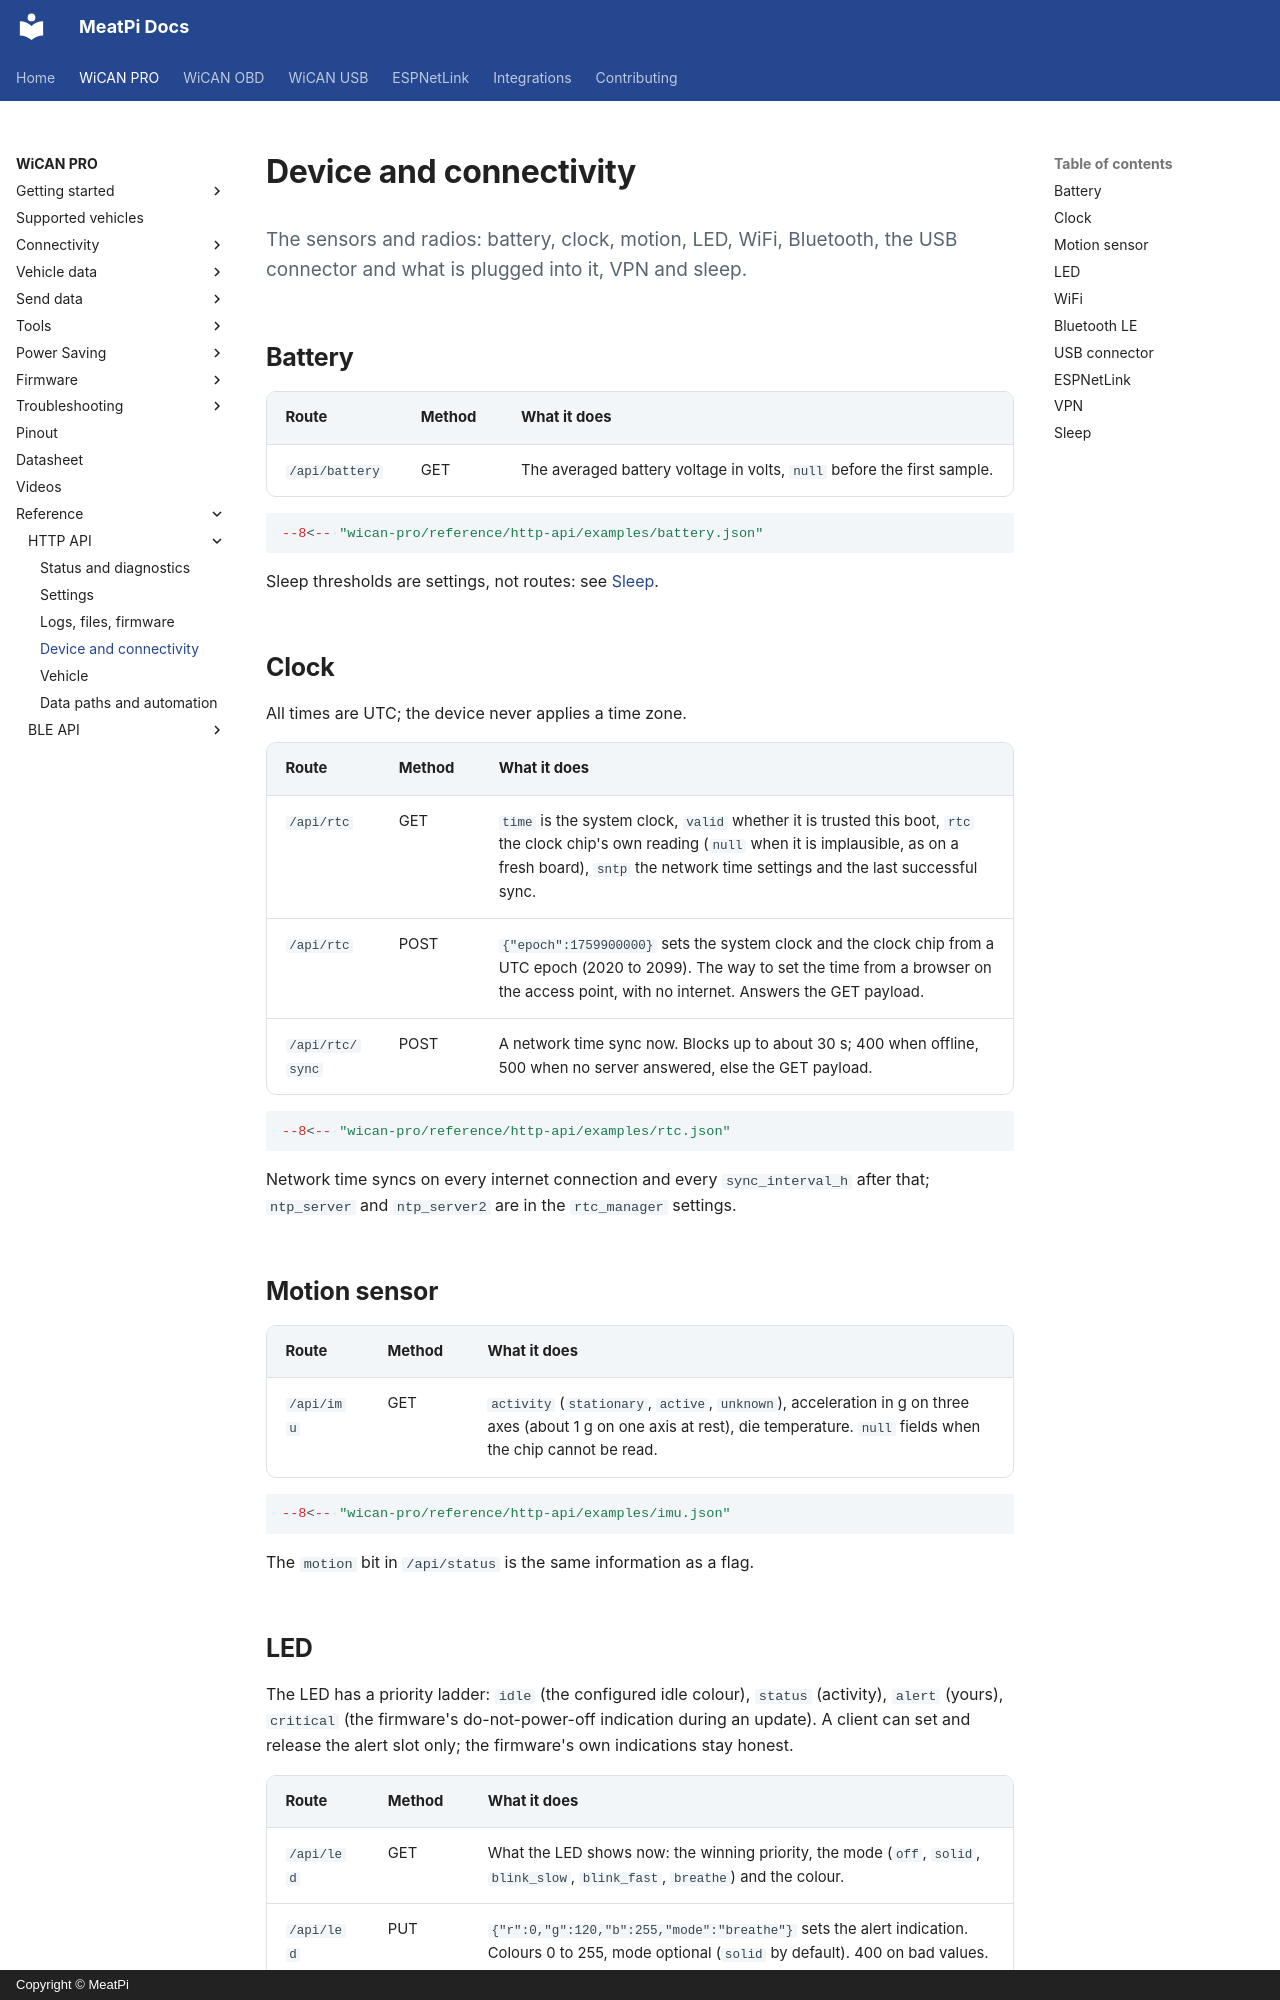

repository: meatpiHQ/meatpi-docs · page: wican-pro/reference/http-api/device/index.html · generator: mkdocs · copyright: Copyright © MeatPi

---
title: Device and connectivity
---

# Device and connectivity

<p class="lead">The sensors and radios: battery, clock, motion, LED, WiFi, Bluetooth, the USB connector and what is plugged into it, VPN and sleep.</p>

## Battery

<div class="api" markdown>

| Route | Method | What it does |
| --- | --- | --- |
| `/api/battery` | GET | The averaged battery voltage in volts, `null` before the first sample. |

</div>

```json
--8<-- "wican-pro/reference/http-api/examples/battery.json"
```

Sleep thresholds are settings, not routes: see [Sleep](#sleep).

## Clock

All times are UTC; the device never applies a time zone.

<div class="api" markdown>

| Route | Method | What it does |
| --- | --- | --- |
| `/api/rtc` | GET | `time` is the system clock, `valid` whether it is trusted this boot, `rtc` the clock chip's own reading (`null` when it is implausible, as on a fresh board), `sntp` the network time settings and the last successful sync. |
| `/api/rtc` | POST | `{"epoch":1759900000}` sets the system clock and the clock chip from a UTC epoch (2020 to 2099). The way to set the time from a browser on the access point, with no internet. Answers the GET payload. |
| `/api/rtc/sync` | POST | A network time sync now. Blocks up to about 30 s; 400 when offline, 500 when no server answered, else the GET payload. |

</div>

```json
--8<-- "wican-pro/reference/http-api/examples/rtc.json"
```

Network time syncs on every internet connection and every `sync_interval_h` after that; `ntp_server` and `ntp_server2` are in the `rtc_manager` settings.

## Motion sensor

<div class="api" markdown>

| Route | Method | What it does |
| --- | --- | --- |
| `/api/imu` | GET | `activity` (`stationary`, `active`, `unknown`), acceleration in g on three axes (about 1 g on one axis at rest), die temperature. `null` fields when the chip cannot be read. |

</div>

```json
--8<-- "wican-pro/reference/http-api/examples/imu.json"
```

The `motion` bit in `/api/status` is the same information as a flag.

## LED

The LED has a priority ladder: `idle` (the configured idle colour), `status` (activity), `alert` (yours), `critical` (the firmware's do-not-power-off indication during an update). A client can set and release the alert slot only; the firmware's own indications stay honest.

<div class="api" markdown>

| Route | Method | What it does |
| --- | --- | --- |
| `/api/led` | GET | What the LED shows now: the winning priority, the mode (`off`, `solid`, `blink_slow`, `blink_fast`, `breathe`) and the colour. |
| `/api/led` | PUT | `{"r":0,"g":120,"b":255,"mode":"breathe"}` sets the alert indication. Colours 0 to 255, mode optional (`solid` by default). 400 on bad values. |
| `/api/led` | DELETE | Releases the alert indication; the LED falls back to status or idle. |

</div>

```json
--8<-- "wican-pro/reference/http-api/examples/led.json"
```

The idle colour and mode are the `led_manager` settings. `breathe` is timed by the LED chip itself: about one second up, one down, two dark.
